Dataset: cadmnist (GitHub, Shrek4/cad-dataset). Classes: bearings, bolts, nuts, seals, washers.

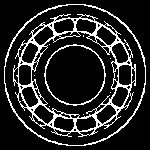
Label: bearings

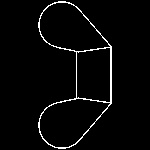
Label: nuts

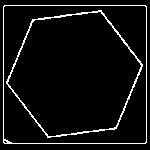
Label: bolts

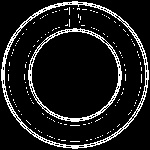
Label: seals

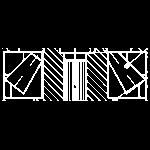
Label: bearings

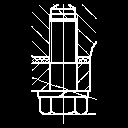
Label: bolts
